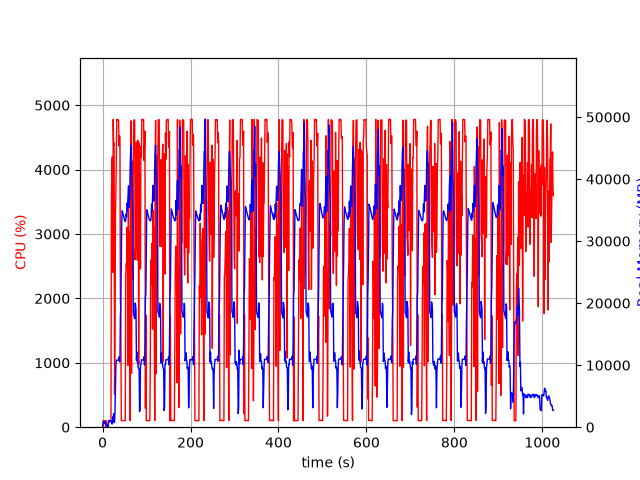

The table this chart was drawn from, first rows:
elapsed_time, nproc, cpu, mem_real, mem_virtual
3.8623809814453125e-05, 1, 0.0, 9.629, 3186
1.006, 5, 24.8, 463, 2486
2.014, 5, 101.1, 1006, 3140
3.023, 4, 100.3, 731, 2569
4.03, 3, 99.2, 638.3, 2173
5.038, 3, 99.3, 732.1, 2285
6.045, 3, 100.3, 878.8, 2413
7.052, 4, 3.0, 411.7, 2033
8.06, 3, 99.2, 381.2, 1773
9.068, 3, 3.0, 325.4, 1687
10.07, 3, 0.0, 263.2, 1628
11.08, 4, 4.0, 416.9, 2025
12.09, 2, 1.0, 62.02, 174.4
13.1, 1, 96.2, 431.1, 1976
14.11, 1, 100.0, 1019, 3256
15.12, 1, 101.0, 863.1, 3256
16.13, 1, 99.0, 1063, 2744
17.14, 1, 100.0, 1063, 2744
18.15, 1, 100.0, 1063, 2744
19.16, 1, 100.1, 1080, 3275
20.17, 1, 3504, 699.3, 6732
21.19, 1, 4057, 536.6, 6768
22.22, 1, 4200, 530.2, 7340
23.22, 1, 2404, 1662, 7340
24.24, 1, 4780, 1662, 7340
25.26, 1, 4380, 2174, 7340
26.28, 1, 4413, 738.4, 7348
27.3, 1, 509.1, 814.5, 8372
28.31, 1, 1540, 2624, 9456
29.36, 1, 3294, 6446, 15866
30.37, 1, 3678, 9945, 23046
31.39, 1, 4176, 10815, 23046
32.41, 1, 4780, 10815, 23046
33.43, 1, 4774, 10815, 23046
34.45, 1, 4777, 10801, 23046
35.47, 1, 4774, 10801, 23046
36.49, 1, 4774, 10801, 23046
37.51, 1, 4372, 11313, 23046
38.53, 1, 4528, 10547, 23046
39.55, 1, 4494, 10673, 25598
40.58, 1, 1971, 17898, 38442
41.59, 1, 1731, 19386, 58922
42.6, 1, 100.2, 26210, 58922
43.6, 1, 101.2, 32984, 58922
44.61, 1, 103.2, 34887, 58922
45.62, 1, 103.1, 34657, 58922
46.63, 1, 105.1, 34356, 58922
47.64, 1, 103.2, 34059, 58922
48.64, 1, 103.3, 33747, 58922
49.65, 1, 102.2, 33521, 58922
50.66, 1, 101.9, 33308, 58922
51.67, 1, 100.0, 33135, 58922
52.68, 1, 2358, 33406, 58922
53.69, 1, 2540, 34409, 58922
54.72, 1, 2528, 33888, 58922
55.73, 1, 3104, 36143, 58922
56.75, 1, 2413, 34883, 58922
57.76, 1, 959.9, 36822, 83498
58.77, 1, 3537, 38916, 83498
59.8, 1, 2535, 37252, 83498
... 951 more rows
